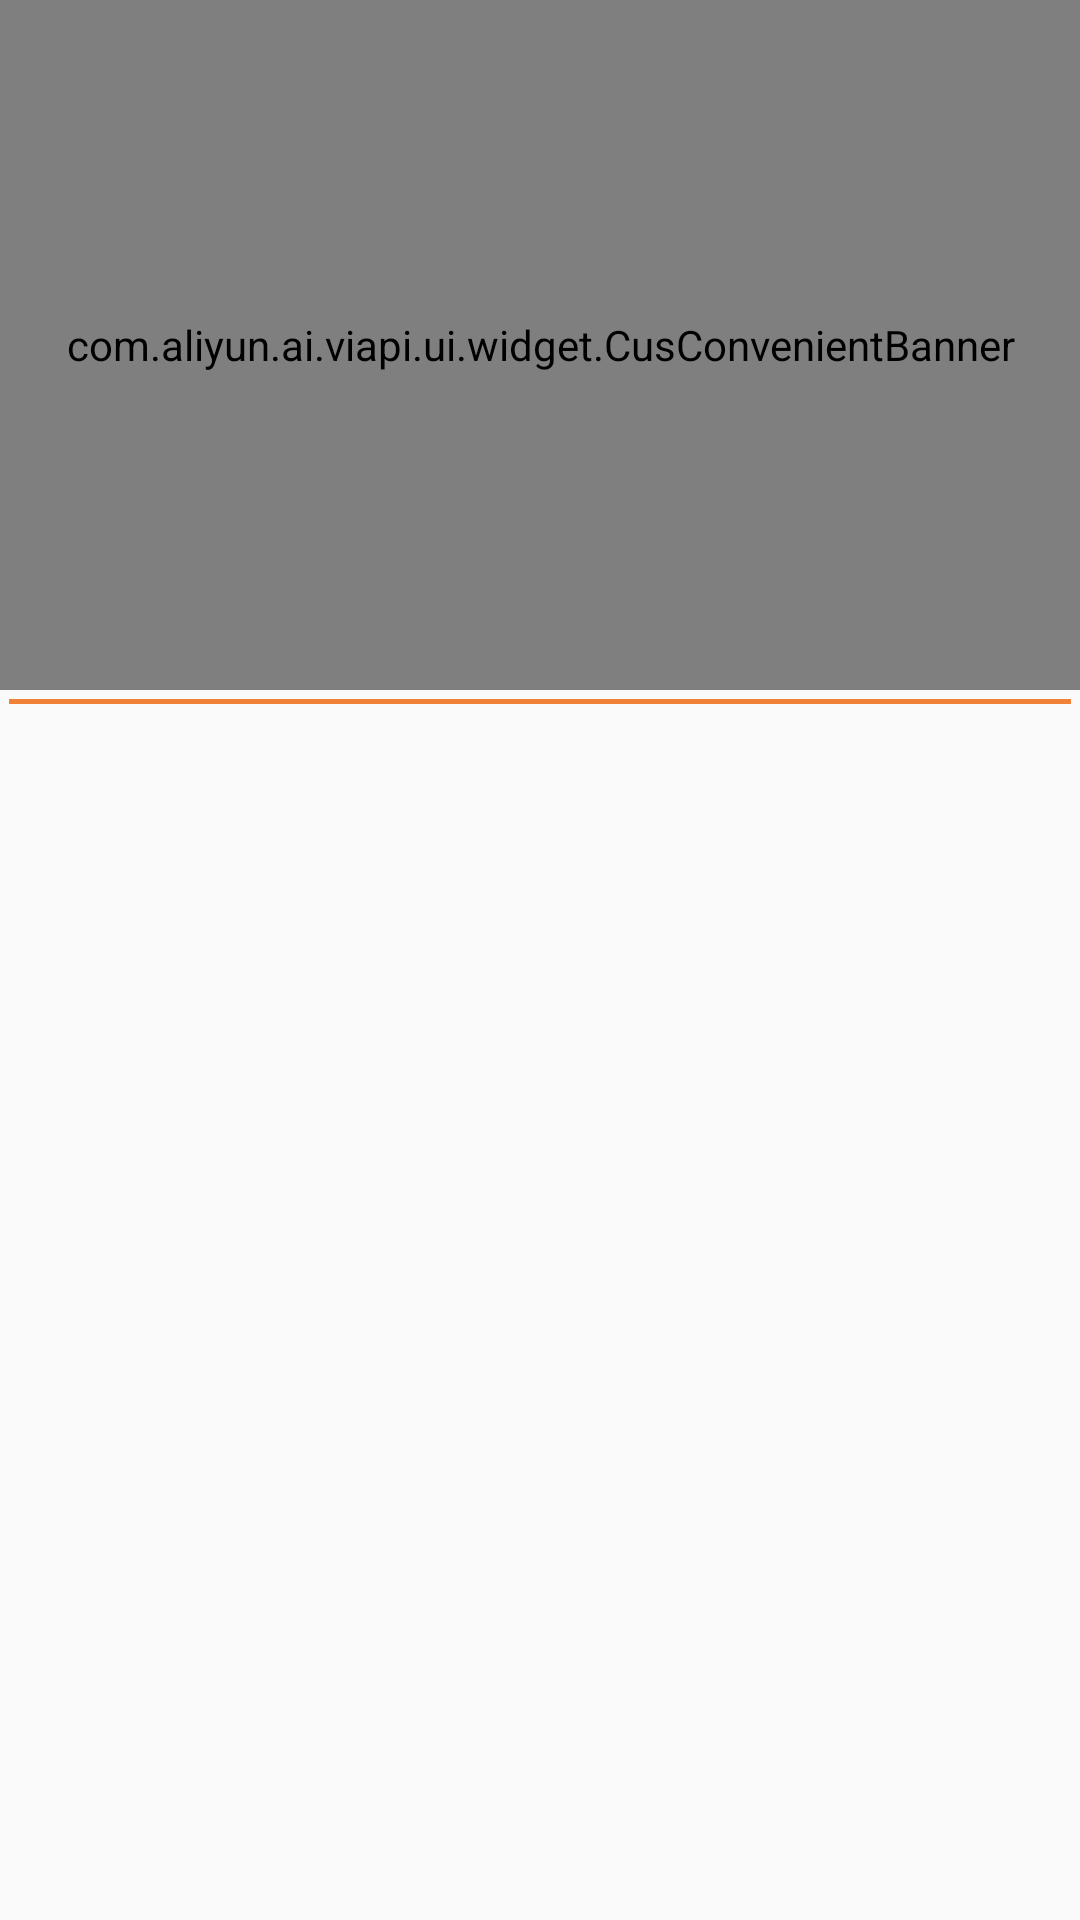

Reconstruct the res/layout file that produces this screen, plus the resources it refers to.
<!-- AndroidManifest.xml: application theme AppTheme -->
<!-- res/layout/fragment_home.xml -->
<?xml version="1.0" encoding="utf-8"?>
<androidx.constraintlayout.widget.ConstraintLayout xmlns:android="http://schemas.android.com/apk/res/android"
    xmlns:app="http://schemas.android.com/apk/res-auto"
    xmlns:banner="http://schemas.android.com/apk/res-auto"
    xmlns:tools="http://schemas.android.com/tools"
    android:layout_width="match_parent"
    android:layout_height="match_parent"
    tools:context="com.example.ai.viapi.activty.MainHomeActivity">

    <com.example.ai.viapi.ui.widget.CusConvenientBanner
        android:id="@+id/banner_home"
        android:padding="5dp"
        android:layout_width="match_parent"
        android:layout_height="230dp"
        app:layout_constraintRight_toRightOf="parent"
        app:layout_constraintTop_toTopOf="parent"
        android:background="#3affffff"
        banner:canLoop="true" />
    <View
        android:id="@+id/home_divider"
        android:layout_margin="3dp"
        android:layout_width="match_parent"
        android:layout_height="1.5dp"
        app:layout_constraintRight_toRightOf="parent"
        app:layout_constraintLeft_toLeftOf="parent"
        app:layout_constraintTop_toBottomOf="@+id/banner_home"
        android:background="#EF8237"/>

    <androidx.recyclerview.widget.RecyclerView
        android:id="@+id/home_tab_rv"
        android:layout_width="match_parent"
        android:layout_height="wrap_content"
        app:layout_constraintRight_toRightOf="parent"
        app:layout_constraintLeft_toLeftOf="parent"
        app:layout_constraintTop_toBottomOf="@+id/home_divider" />
</androidx.constraintlayout.widget.ConstraintLayout>
<!-- resources referenced by this layout -->
<resources>
  <style name="AppTheme" parent="Theme.AppCompat.Light.NoActionBar">
          
          <item name="colorPrimary">@color/colorPrimary</item>
          <item name="colorPrimaryDark">@color/colorPrimary</item>
          <item name="colorAccent">@color/colorAccent</item>
      </style>
  <color name="colorPrimary">#FF9900</color>
  <color name="colorAccent">#FF9900</color>
</resources>
